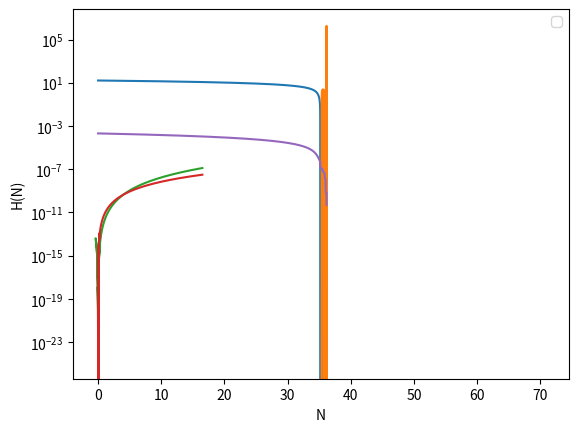

The script that saved this image:
import numpy as np
import matplotlib.pyplot as plt
from scipy.integrate import odeint

def potential(phi,potparams):
	Lambda = potparams
	v = 0.25*Lambda*phi**4
	dvdphi = Lambda*phi**3
	return v,dvdphi

def bgeqn(Phi,N,potparams):
	phi = Phi[0]
	dphidN = Phi[1]
	v,dvdphi = potential(phi,potparams)
	d2phidN2 = -(3.-0.5*(dphidN*dphidN))*dphidN-(6.-(dphidN*dphidN))*dvdphi/(2.*v)
	return dphidN,d2phidN2
	
potparams = 7e-12

#Initial condition
phi0 = np.zeros(2)
phi0[0] = 16.5
Vini,dV_ini = potential(phi0[0],potparams)
phi0[1] = -dV_ini/Vini

N = np.arange(0,71,5e-3)

phi = odeint(bgeqn,phi0,N,args = (potparams,))

plt.plot(N,phi[:,0])
plt.xlabel("N")
plt.ylabel("phi in Mpl units")
plt.show()

plt.plot(N,phi[:,1])
plt.xlabel("N")
plt.ylabel("dphi/dN in Mpl units")
plt.show()

V,dV = potential(phi[:,0],potparams)
plt.plot(phi[:,0],V)
plt.plot(phi[:,0],dV)
plt.xlabel("phi in Mpl units")
plt.ylabel("V(Phi) and dV(phi)")
plt.legend("Potential","Derivative of Potential")
plt.show()

H = np.sqrt(V/(3-((phi[:,1])**2)/2))
plt.plot(N,H)
plt.yscale('log')
plt.xlabel("N")
plt.ylabel("H(N)")
plt.show()
